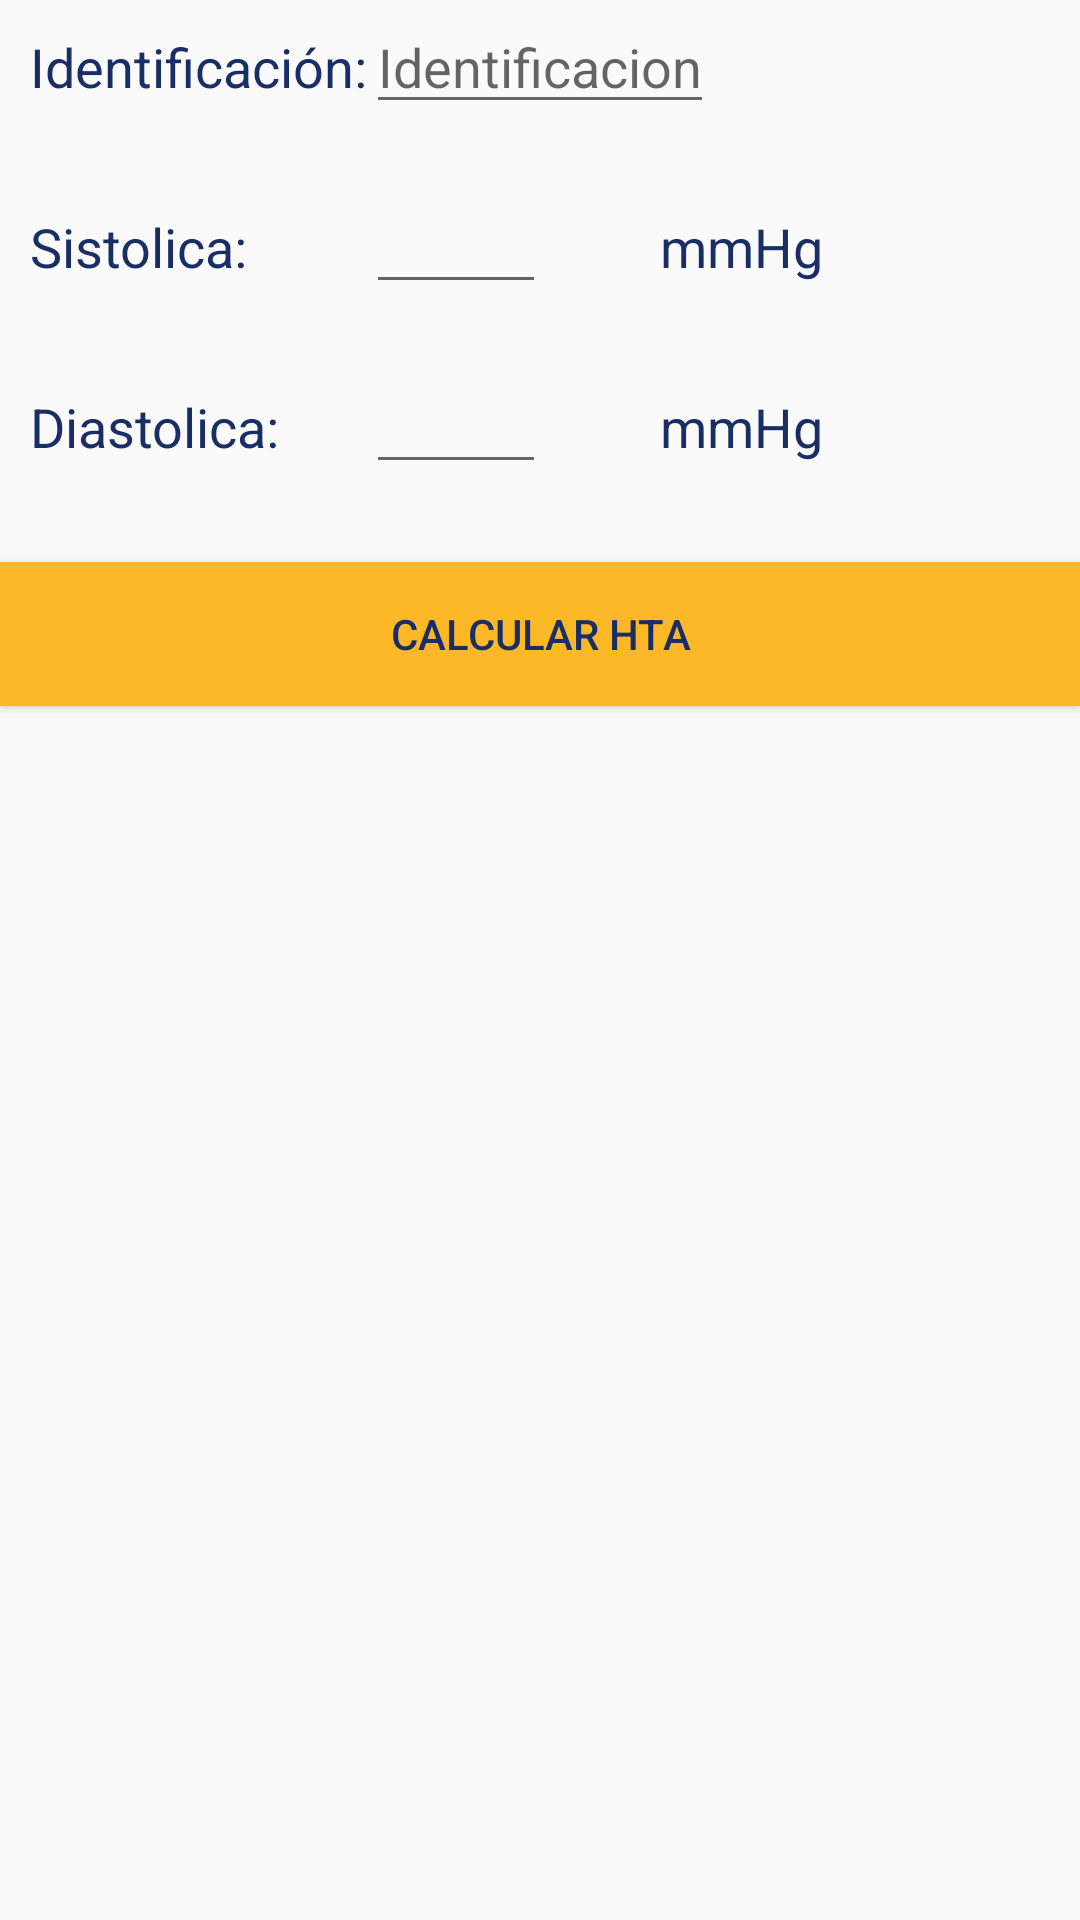

Android layout source for this screen:
<!-- AndroidManifest.xml: application theme AppTheme -->
<!-- res/layout/activity_hta_paciente.xml -->
<?xml version="1.0" encoding="utf-8"?>
<RelativeLayout xmlns:android="http://schemas.android.com/apk/res/android"
    android:orientation="vertical" android:layout_width="match_parent"
    android:layout_height="match_parent">

    <Button android:id="@+id/button_calcular_hta"
        android:layout_width="match_parent"
        android:layout_height="wrap_content"
        android:text="@string/button_calcular_hta"
        android:background="@color/colorAccent"
        android:textColor="@color/colorText"
        android:layout_below="@+id/diastolica"
        android:layout_alignParentLeft="true"
        android:layout_alignParentStart="true"
        android:layout_marginTop="33dp" />

    <TextView
        android:layout_width="wrap_content"
        android:layout_height="wrap_content"
        android:inputType="textPersonName"
        android:text="Identificación: "
        android:ems="10"
        android:textSize="18sp"
        android:id="@+id/identificacion"
        android:textColor="@color/colorPrimaryDark"
        android:layout_marginTop="10dp"
        android:layout_marginLeft="10dp"/>

    <EditText
        android:layout_width="wrap_content"
        android:layout_height="wrap_content"
        android:hint="Identificacion"
        android:id="@+id/id"
        android:textSize="18sp"
        android:inputType="textCapCharacters"
        android:maxLength="9"
        android:textColor="@color/colorPrimary"
        android:layout_alignParentTop="true"
        android:layout_centerHorizontal="true"/>

    <TextView
        android:id="@+id/sistolica"
        android:layout_width="wrap_content"
        android:layout_height="wrap_content"
        android:ems="10"
        android:inputType="textPersonName"
        android:text="Sistolica: "
        android:textColor="@color/colorPrimaryDark"
        android:textSize="18sp"
        android:layout_marginTop="70dp"
        android:layout_marginLeft="10dp"/>

    <TextView
        android:id="@+id/mmHg1"
        android:layout_width="wrap_content"
        android:layout_height="wrap_content"
        android:ems="10"
        android:inputType="textPersonName"
        android:text="mmHg "
        android:textColor="@color/colorPrimaryDark"
        android:textSize="18sp"
        android:layout_alignBaseline="@+id/sistolica"
        android:layout_alignBottom="@+id/sistolica"
        android:layout_toRightOf="@+id/sistolica"
        android:layout_toEndOf="@+id/sistolica" />

    <TextView
        android:id="@+id/mmHg2"
        android:layout_width="wrap_content"
        android:layout_height="wrap_content"
        android:ems="10"
        android:inputType="textPersonName"
        android:text="mmHg "
        android:textColor="@color/colorPrimaryDark"
        android:textSize="18sp"
        android:layout_alignBaseline="@+id/diastolica"
        android:layout_alignBottom="@+id/diastolica"
        android:layout_toRightOf="@+id/diastolica"
        android:layout_toEndOf="@+id/diastolica" />

    <EditText
        android:id="@+id/sistolicaData"
        android:layout_width="60dp"
        android:layout_height="wrap_content"
        android:inputType="numberSigned"
        android:maxLength="3"
        android:textColor="@color/colorPrimary"
        android:textSize="18sp"
        android:layout_alignBaseline="@+id/sistolica"
        android:layout_alignBottom="@+id/sistolica"
        android:layout_alignLeft="@+id/id"
        android:layout_alignStart="@+id/id" />

    <TextView
        android:id="@+id/diastolica"
        android:layout_width="wrap_content"
        android:layout_height="wrap_content"
        android:layout_marginTop="130dp"
        android:ems="10"
        android:inputType="numberSigned"
        android:text="Diastolica:"
        android:textColor="@color/colorPrimaryDark"
        android:textSize="18sp"
        android:layout_marginLeft="10dp"/>

    <EditText
        android:id="@+id/diastolicaData"
        android:layout_width="wrap_content"
        android:layout_height="wrap_content"
        android:inputType="numberSigned"
        android:maxLength="3"
        android:textColor="@color/colorPrimary"
        android:textSize="18sp"
        android:layout_alignBaseline="@+id/diastolica"
        android:layout_alignBottom="@+id/diastolica"
        android:layout_alignLeft="@+id/sistolicaData"
        android:layout_alignStart="@+id/sistolicaData"
        android:layout_alignRight="@+id/sistolicaData"
        android:layout_alignEnd="@+id/sistolicaData" />


    <TextView
        android:id="@+id/resultData"
        android:layout_width="350dp"
        android:layout_height="wrap_content"
        android:layout_marginTop="75dp"
        android:ems="10"
        android:inputType="textPersonName"
        android:textAlignment="center"
        android:textColor="@color/colorPrimary"
        android:textSize="18sp"
        android:textAllCaps="true"
        android:layout_below="@+id/button_calcular_hta"
        android:layout_centerHorizontal="true" />

</RelativeLayout>
<!-- resources referenced by this layout -->
<resources>
  <color name="colorAccent">#fcb827</color>
  <color name="colorPrimary">#00ad8f</color>
  <color name="colorPrimaryDark">#192E65</color>
  <color name="colorText">#192e65</color>
  <string name="button_calcular_hta">Calcular HTA</string>
  <style name="AppTheme" parent="Theme.AppCompat.Light.DarkActionBar">
          
          <item name="colorPrimary">@color/colorPrimary</item>
          <item name="colorPrimaryDark">@color/colorPrimaryDark</item>
          <item name="colorAccent">@color/colorAccent</item>
      </style>
</resources>
